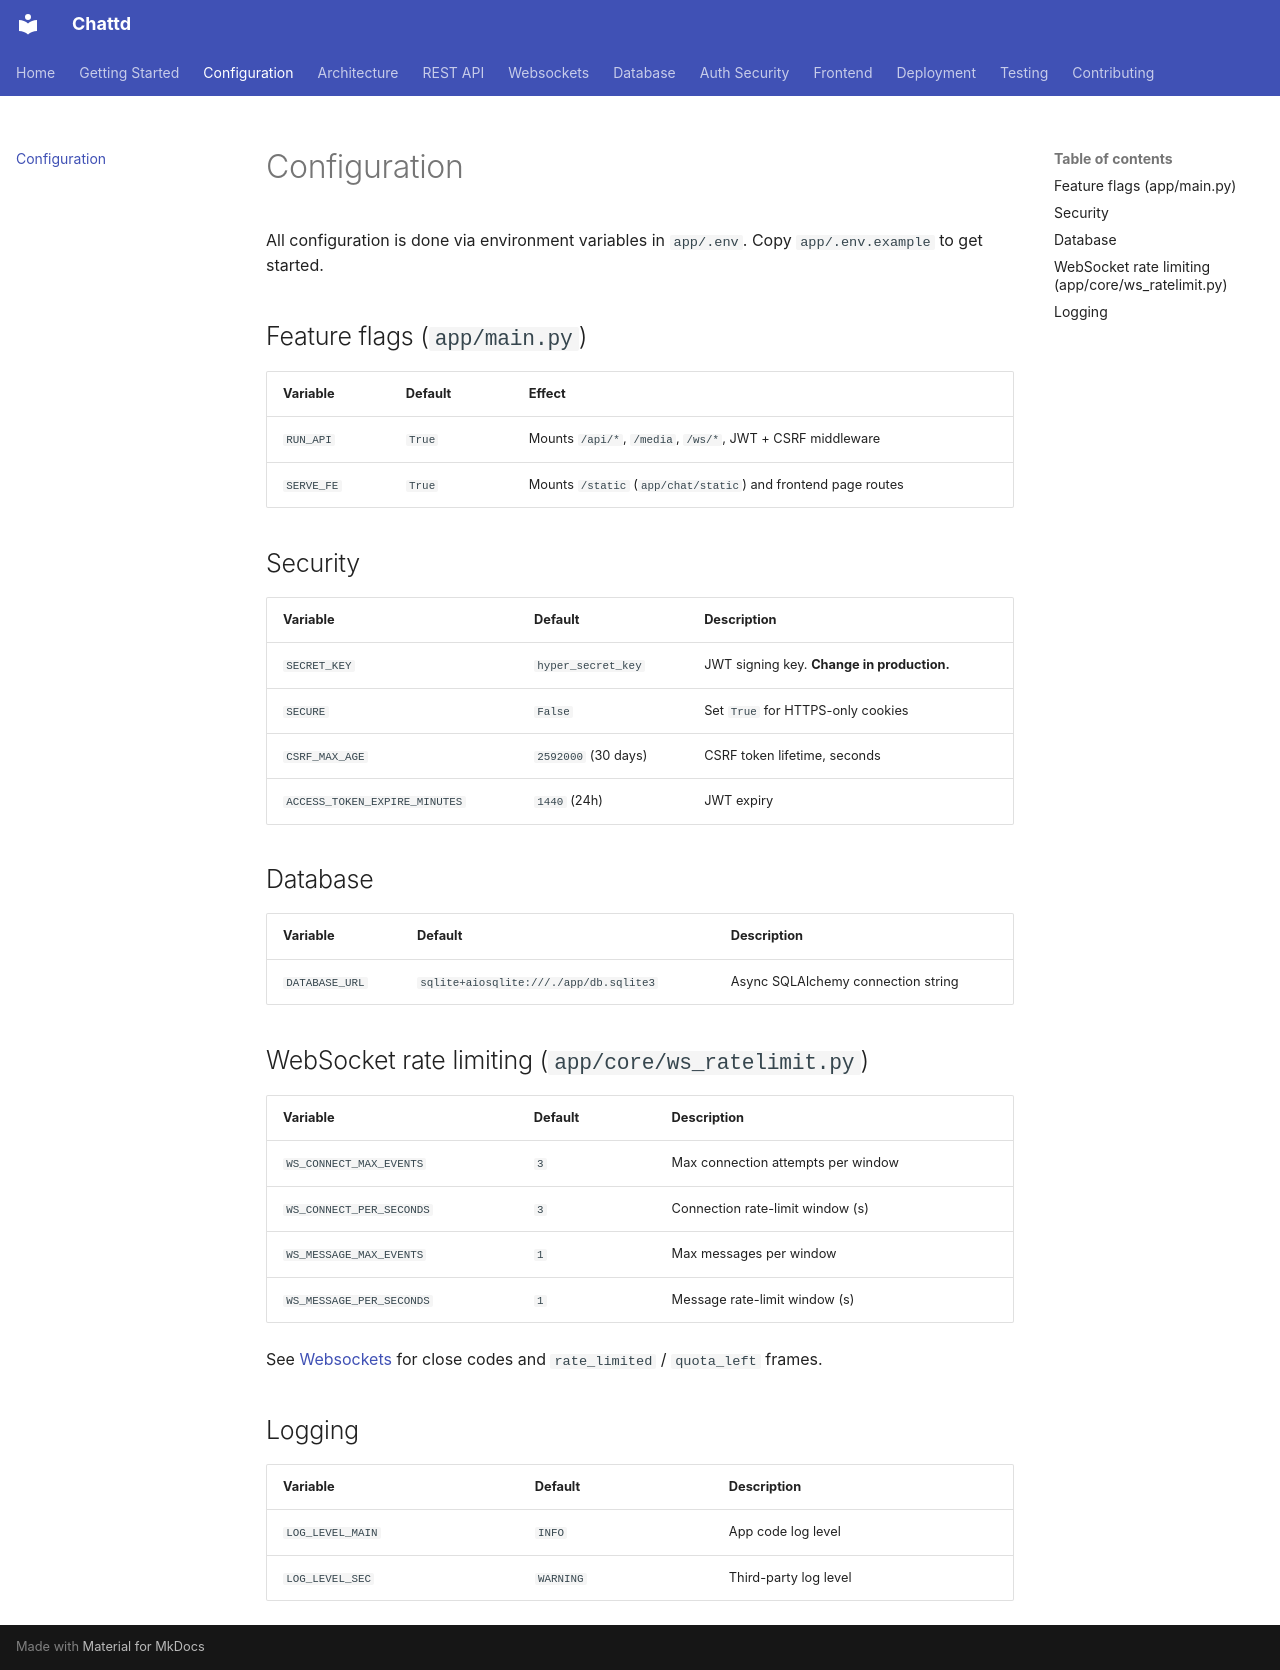

repository: yourbrolol/Chattd · page: CONFIGURATION/index.html · generator: mkdocs

# Configuration

All configuration is done via environment variables in `app/.env`.
Copy `app/.env.example` to get started.

## Feature flags (`app/main.py`)

| Variable | Default | Effect |
|----------|---------|--------|
| `RUN_API` | `True` | Mounts `/api/*`, `/media`, `/ws/*`, JWT + CSRF middleware |
| `SERVE_FE` | `True` | Mounts `/static` (`app/chat/static`) and frontend page routes |

## Security

| Variable | Default | Description |
|----------|---------|-------------|
| `SECRET_KEY` | `hyper_secret_key` | JWT signing key. **Change in production.** |
| `SECURE` | `False` | Set `True` for HTTPS-only cookies |
| `CSRF_MAX_AGE` | `2592000` (30 days) | CSRF token lifetime, seconds |
| `ACCESS_TOKEN_EXPIRE_MINUTES` | `1440` (24h) | JWT expiry |

## Database

| Variable | Default | Description |
|----------|---------|-------------|
| `DATABASE_URL` | `sqlite+aiosqlite:///./app/db.sqlite3` | Async SQLAlchemy connection string |

## WebSocket rate limiting (`app/core/ws_ratelimit.py`)

| Variable | Default | Description |
|----------|---------|-------------|
| `WS_CONNECT_MAX_EVENTS` | `3` | Max connection attempts per window |
| `WS_CONNECT_PER_SECONDS` | `3` | Connection rate-limit window (s) |
| `WS_MESSAGE_MAX_EVENTS` | `1` | Max messages per window |
| `WS_MESSAGE_PER_SECONDS` | `1` | Message rate-limit window (s) |

See [Websockets](API-WEBSOCKETS.md) for close codes and `rate_limited` / `quota_left` frames.

## Logging

| Variable | Default | Description |
|----------|---------|-------------|
| `LOG_LEVEL_MAIN` | `INFO` | App code log level |
| `LOG_LEVEL_SEC` | `WARNING` | Third-party log level |
